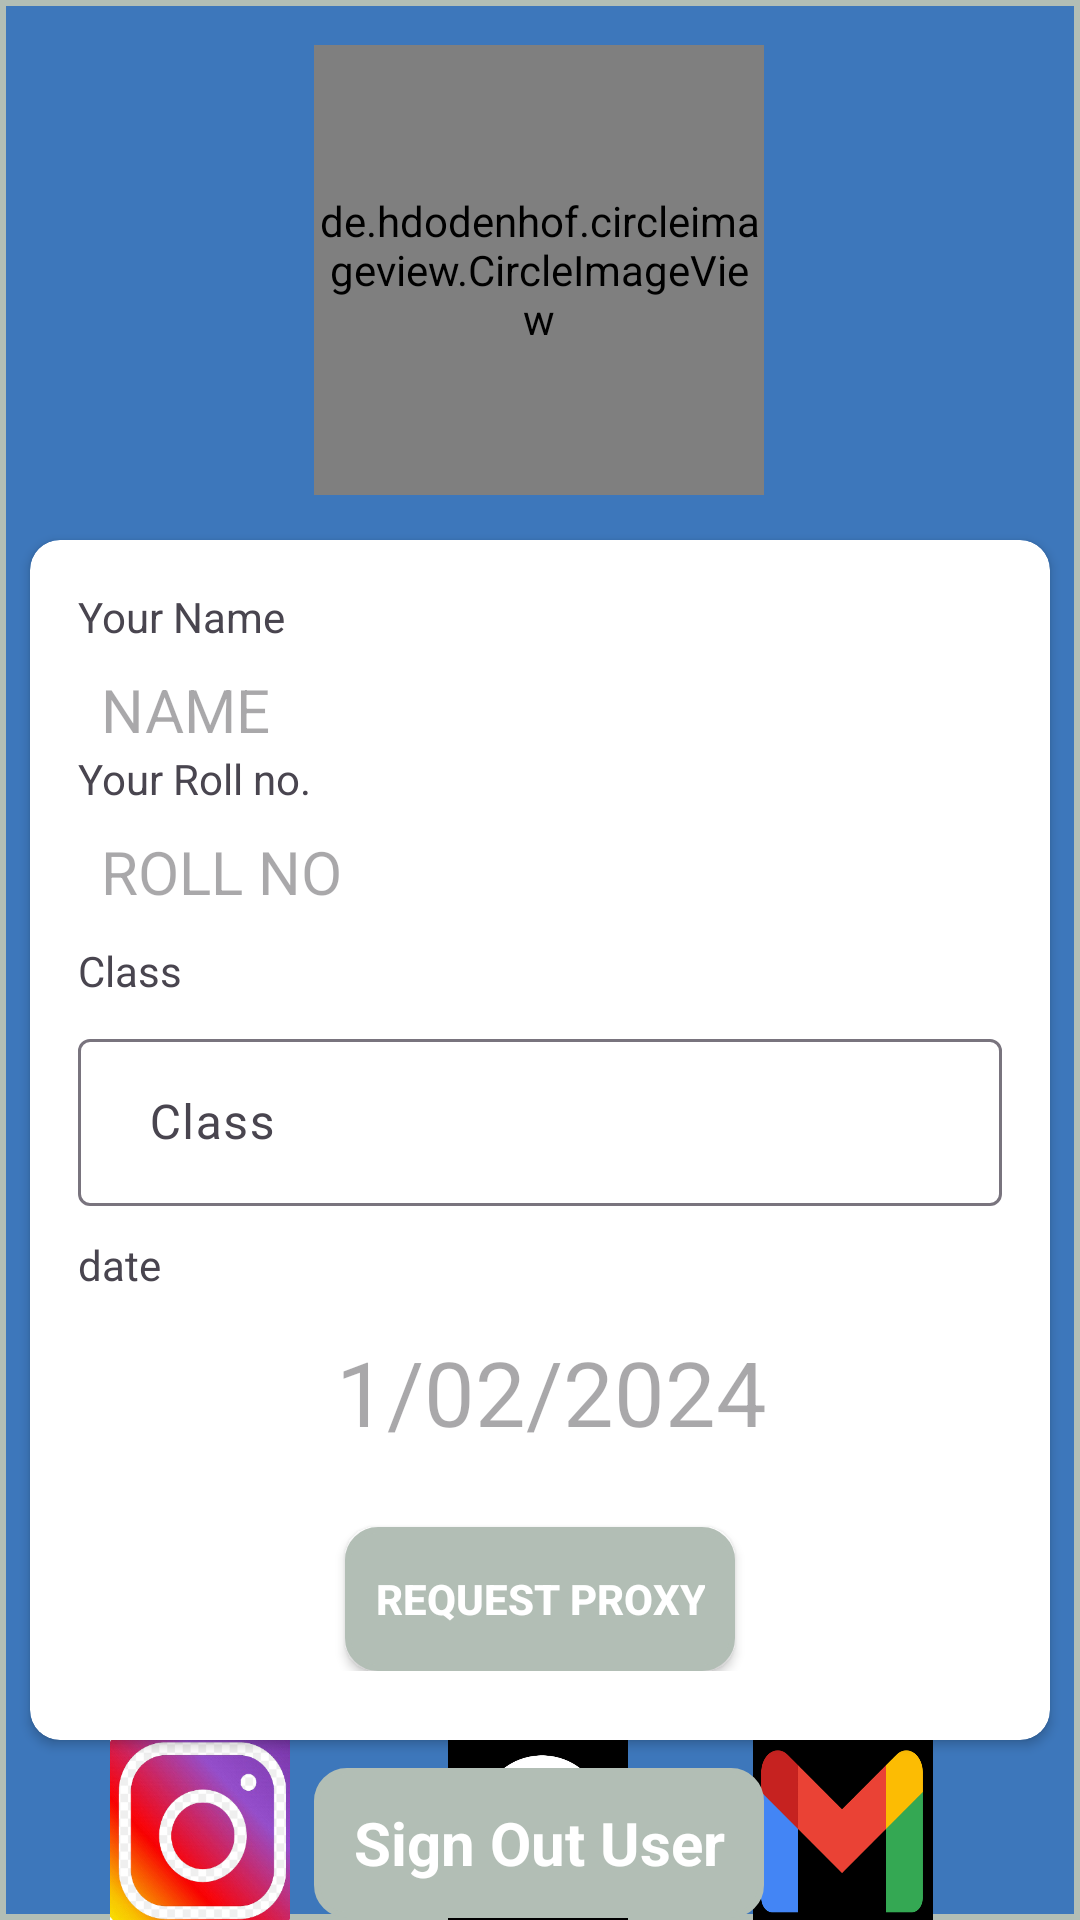

Reconstruct the res/layout file that produces this screen, plus the resources it refers to.
<!-- AndroidManifest.xml: application theme Theme.Proxy -->
<!-- res/layout/fragment_setting_fragment.xml -->
<?xml version="1.0" encoding="utf-8"?>
<FrameLayout xmlns:android="http://schemas.android.com/apk/res/android"
    xmlns:tools="http://schemas.android.com/tools"
    android:layout_width="match_parent"
    android:layout_height="match_parent"
    xmlns:app="http://schemas.android.com/apk/res-auto"
    android:background="@drawable/back"
    tools:context="Fragment.setting_fragment">

    <androidx.constraintlayout.widget.ConstraintLayout
        android:layout_width="match_parent"
        android:layout_height="match_parent"
        android:background="@drawable/fade1">


        <de.hdodenhof.circleimageview.CircleImageView
            android:id="@+id/img"
            android:layout_width="150dp"
            android:layout_height="150dp"
            android:layout_marginTop="15dp"
            android:src="@drawable/boy"
            app:civ_border_color="#FF000000"
            app:civ_border_width="2dp"
            app:layout_constraintBottom_toBottomOf="parent"
            app:layout_constraintEnd_toEndOf="parent"
            app:layout_constraintHorizontal_bias="0.498"
            app:layout_constraintStart_toStartOf="parent"
            app:layout_constraintTop_toTopOf="parent"
            app:layout_constraintVertical_bias="0.0" />

        <androidx.cardview.widget.CardView
            android:id="@+id/cardView"
            android:layout_width="match_parent"
            android:layout_height="400dp"
            android:layout_marginStart="10dp"
            android:layout_marginTop="180dp"
            android:layout_marginEnd="10dp"
            app:cardCornerRadius="10dp"
            app:layout_constraintBottom_toBottomOf="parent"
            app:layout_constraintEnd_toEndOf="parent"
            app:layout_constraintHorizontal_bias="1.0"
            app:layout_constraintStart_toStartOf="parent"
            app:layout_constraintTop_toTopOf="parent"
            app:layout_constraintVertical_bias="0.0">


            <LinearLayout
                android:layout_width="match_parent"
                android:layout_height="wrap_content"
                android:layout_margin="16dp"
                android:orientation="vertical">

                <TextView
                    android:id="@+id/text"
                    android:layout_width="match_parent"
                    android:layout_height="wrap_content"
                    android:text="Your Name" />

                <com.google.android.material.textfield.TextInputLayout
                    style="@style/Widget.MaterialComponents.TextInputLayout.OutlinedBox"
                    android:layout_width="match_parent"
                    android:layout_height="wrap_content"
                    android:layout_marginTop="8dp">

                    <TextView
                        android:id="@+id/request_name"
                        android:layout_width="match_parent"
                        android:layout_height="wrap_content"
                        android:drawableLeft="@drawable/corner"
                        android:drawablePadding="8dp"
                        android:hint="NAME"
                        android:inputType="text"
                        android:textSize="20dp" />
                </com.google.android.material.textfield.TextInputLayout>

                <ProgressBar
                    android:id="@+id/progressBar"
                    style="?android:attr/progressBarStyleLarge"
                    android:layout_width="wrap_content"
                    android:layout_height="wrap_content"
                    android:layout_gravity="center"
                    android:visibility="gone" />

                <TextView
                    android:id="@+id/textView2"
                    android:layout_width="match_parent"
                    android:layout_height="wrap_content"
                    android:text="Your Roll no." />

                <com.google.android.material.textfield.TextInputLayout
                    style="@style/Widget.MaterialComponents.TextInputLayout.OutlinedBox"
                    android:layout_width="match_parent"
                    android:layout_height="wrap_content"
                    android:layout_marginTop="8dp">

                    <TextView
                        android:id="@+id/request_no"
                        android:layout_width="match_parent"
                        android:layout_height="wrap_content"
                        android:drawableLeft="@drawable/corner"
                        android:drawablePadding="8dp"
                        android:hint="ROLL NO"
                        android:inputType="text"
                        android:textSize="20dp" />
                </com.google.android.material.textfield.TextInputLayout>

                <TextView
                    android:layout_width="match_parent"
                    android:layout_height="wrap_content"
                    android:layout_marginTop="10dp"
                    android:text="Class" />

                <com.google.android.material.textfield.TextInputLayout
                    android:layout_width="match_parent"
                    android:layout_height="wrap_content"
                    android:layout_marginTop="8dp">

                    <com.google.android.material.textfield.TextInputEditText
                        android:id="@+id/request_class"
                        android:layout_width="match_parent"
                        android:layout_height="wrap_content"
                        android:drawableLeft="@drawable/corner"
                        android:drawablePadding="8dp"
                        android:hint="Class"
                        android:inputType="text" />

                </com.google.android.material.textfield.TextInputLayout>

                <TextView
                    android:layout_width="match_parent"
                    android:layout_height="wrap_content"
                    android:layout_marginTop="10dp"
                    android:text="date" />

                <com.google.android.material.textfield.TextInputLayout
                    android:layout_width="match_parent"
                    android:layout_height="wrap_content"
                    android:layout_marginTop="8dp">

                    <TextView
                        android:id="@+id/request_date"
                        android:layout_width="match_parent"
                        android:layout_height="50dp"
                        android:drawableLeft="@drawable/corner"
                        android:drawablePadding="8dp"
                        android:gravity="center"
                        android:hint="1/02/2024"
                        android:inputType="text"
                        android:textSize="30dp" />

                </com.google.android.material.textfield.TextInputLayout>

                <androidx.appcompat.widget.AppCompatButton
                    android:id="@+id/submit"
                    android:layout_width="wrap_content"
                    android:layout_height="wrap_content"
                    android:layout_gravity="center"
                    android:layout_marginTop="20dp"
                    android:background="@drawable/corner"
                    android:padding="10dp"
                    android:text="Request Proxy"
                    android:textColor="@color/white"
                    android:textStyle="bold" />


            </LinearLayout>

        </androidx.cardview.widget.CardView>

        <ImageButton
            android:id="@+id/insta"
            android:layout_width="60dp"
            android:layout_height="60dp"
            android:background="@drawable/corner"
            android:scaleType="fitXY"
            android:src="@drawable/pp"
            app:layout_constraintBottom_toBottomOf="parent"
            app:layout_constraintEnd_toEndOf="parent"
            app:layout_constraintHorizontal_bias="0.122"
            app:layout_constraintStart_toStartOf="parent"
            app:layout_constraintTop_toBottomOf="@+id/cardView"
            app:layout_constraintVertical_bias="0.208" />

        <ImageButton
            android:id="@+id/gmail"
            android:layout_width="60dp"
            android:layout_height="60dp"
            android:background="@drawable/corner"
            android:scaleType="fitXY"
            android:src="@drawable/qq"
            app:layout_constraintBottom_toBottomOf="parent"
            app:layout_constraintEnd_toEndOf="parent"
            app:layout_constraintHorizontal_bias="0.837"
            app:layout_constraintStart_toStartOf="parent"
            app:layout_constraintTop_toBottomOf="@+id/cardView"
            app:layout_constraintVertical_bias="0.208" />

        <ImageButton
            android:id="@+id/git"
            android:layout_width="60dp"
            android:layout_height="60dp"
            android:background="@drawable/corner"
            android:scaleType="fitXY"
            android:src="@drawable/rr"
            app:layout_constraintBottom_toBottomOf="parent"
            app:layout_constraintEnd_toEndOf="parent"
            app:layout_constraintHorizontal_bias="0.498"
            app:layout_constraintStart_toStartOf="parent"
            app:layout_constraintTop_toBottomOf="@+id/cardView"
            app:layout_constraintVertical_bias="0.208" />

        <TextView
            android:id="@+id/signOut"
            android:layout_width="150dp"
            android:layout_height="50dp"
            android:background="@drawable/corner"
            android:gravity="center"
            android:text="Sign Out User"
            android:textColor="@color/white"
            android:textSize="20dp"
            android:textStyle="bold"
            app:layout_constraintBottom_toBottomOf="parent"
            app:layout_constraintEnd_toEndOf="parent"
            app:layout_constraintHorizontal_bias="0.498"
            app:layout_constraintStart_toStartOf="parent"
            app:layout_constraintTop_toBottomOf="@+id/cardView"
            app:layout_constraintVertical_bias="0.93" />

    </androidx.constraintlayout.widget.ConstraintLayout>



</FrameLayout>
<!-- resources referenced by this layout -->
<resources>
  <color name="white">#FFFFFFFF</color>
  <!-- drawable back (drawable) -->
  <?xml version="1.0" encoding="utf-8"?>
  <shape xmlns:android="http://schemas.android.com/apk/res/android"
      xmlns:aapt="http://schemas.android.com/aapt">
  
      <stroke
          android:color="@color/grey"
          android:width="2dp"/>
      <solid android:color="@color/blue" />
  
  </shape>
  <!-- drawable corner (drawable) -->
  <?xml version="1.0" encoding="utf-8"?>
  <shape xmlns:android="http://schemas.android.com/apk/res/android">
  
      <stroke
          android:color="@color/grey"
          android:width="2dp"/>
      <solid android:color="@color/grey" />
      <corners android:radius="10dp" />
  </shape>
  <!-- drawable pp: png bitmap (drawable, 104276 bytes) -->
  <!-- drawable qq: png bitmap (drawable, 27055 bytes) -->
  <!-- drawable rr: png bitmap (drawable, 31173 bytes) -->
  <style name="Theme.Proxy" parent="Base.Theme.Proxy">
          <item name="colorPrimary">@color/blue</item>
      </style>
  <color name="grey">#B2BEB5</color>
  <color name="blue">#3D77BB</color>
  <style name="Base.Theme.Proxy" parent="Theme.Material3.DayNight.NoActionBar">
          
          
      </style>
</resources>
